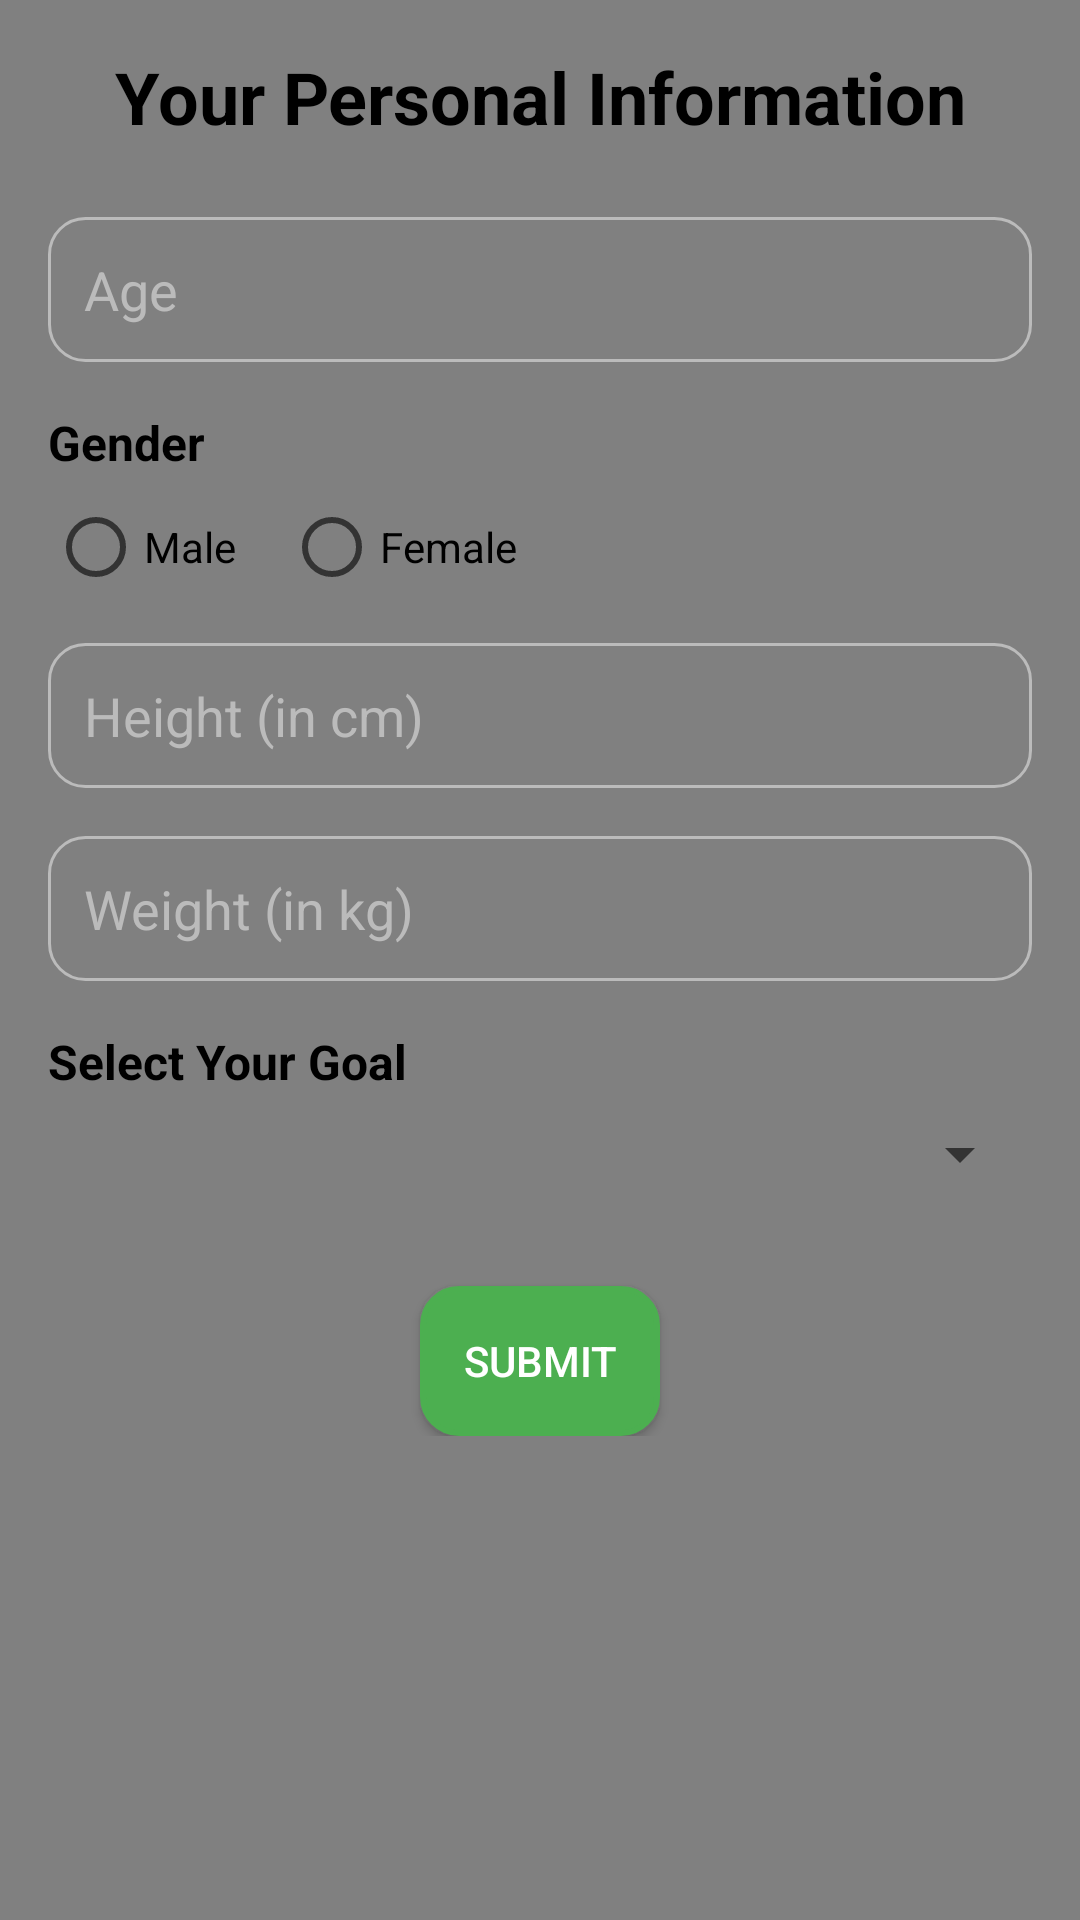

This screen was rendered from an Android layout file. Write that file and the resources it references.
<!-- AndroidManifest.xml: application theme Theme.HT -->
<!-- res/layout/user_info.xml -->
<?xml version="1.0" encoding="utf-8"?>
<ScrollView
    xmlns:android="http://schemas.android.com/apk/res/android"
    android:layout_width="match_parent"
    android:layout_height="match_parent"
    android:background="#808080"
    android:padding="16dp">

    <LinearLayout
        android:layout_width="match_parent"
        android:layout_height="wrap_content"
        android:orientation="vertical"
        android:gravity="center_horizontal">


        
        <TextView
            android:id="@+id/pageTitle"
            android:layout_width="wrap_content"
            android:layout_height="wrap_content"
            android:text="Your Personal Information"
            android:textSize="24sp"
            android:textStyle="bold"
            android:textColor="@color/black"
            android:gravity="center"
            android:layout_marginBottom="24dp" />

        


        
        <EditText
            android:id="@+id/ageEditText"
            android:layout_width="match_parent"
            android:layout_height="wrap_content"
            android:hint="Age"
            android:inputType="number"
            android:background="@drawable/rounded_edit_text"
            android:padding="12dp"
            android:textColor="#000000"
            android:textColorHint="#BBBBBB"
            android:layout_marginBottom="16dp" />

        
        <TextView
            android:layout_width="match_parent"
            android:layout_height="wrap_content"
            android:text="Gender"
            android:textSize="16sp"
            android:layout_marginBottom="8dp"
            android:textStyle="bold"
            android:textColor="@color/black" />

        <RadioGroup
            android:id="@+id/genderRadioGroup"
            android:layout_width="match_parent"
            android:layout_height="wrap_content"
            android:orientation="horizontal"
            android:layout_marginBottom="16dp">

            <RadioButton
                android:id="@+id/maleRadioButton"
                android:layout_width="wrap_content"
                android:layout_height="wrap_content"
                android:text="Male"
                android:textColor="#000000" />

            <RadioButton
                android:id="@+id/femaleRadioButton"
                android:layout_width="wrap_content"
                android:layout_height="wrap_content"
                android:text="Female"
                android:textColor="#000000"
                android:layout_marginStart="16dp" />
        </RadioGroup>

        
        <EditText
            android:id="@+id/heightEditText"
            android:layout_width="match_parent"
            android:layout_height="wrap_content"
            android:hint="Height (in cm)"
            android:inputType="numberDecimal"
            android:background="@drawable/rounded_edit_text"
            android:padding="12dp"
            android:textColor="#000000"
            android:textColorHint="#BBBBBB"
            android:layout_marginBottom="16dp" />

        
        <EditText
            android:id="@+id/weightEditText"
            android:layout_width="match_parent"
            android:layout_height="wrap_content"
            android:hint="Weight (in kg)"
            android:inputType="numberDecimal"
            android:background="@drawable/rounded_edit_text"
            android:padding="12dp"
            android:textColor="#000000"
            android:textColorHint="#BBBBBB"
            android:layout_marginBottom="16dp" />

        
        <TextView
            android:layout_width="match_parent"
            android:layout_height="wrap_content"
            android:text="Select Your Goal"
            android:textSize="16sp"
            android:layout_marginBottom="8dp"
            android:textStyle="bold"
            android:textColor="#000000"
            android:textColorHint="#BBBBBB"
             />

        <Spinner
            android:id="@+id/goalSpinner"
            android:layout_width="match_parent"
            android:layout_height="wrap_content"
            android:layout_marginBottom="16dp" />

        
        <Button
            android:id="@+id/submitButton"
            android:layout_width="80dp"
            android:layout_height="50dp"
            android:text="SUBMIT"
            android:background="@drawable/rounded_button"
            android:textColor="#FFFFFF"
            android:backgroundTint="#4CAF50"
            android:padding="12dp"
            android:layout_marginTop="16dp" />
    </LinearLayout>
</ScrollView>
<!-- resources referenced by this layout -->
<resources>
  <!-- drawable rounded_button (drawable) -->
  <?xml version="1.0" encoding="utf-8"?>
  <shape xmlns:android="http://schemas.android.com/apk/res/android">
      <solid android:color="#4CAF50" /> 
      <corners android:radius="12dp" /> 
      <stroke
          android:width="2dp"
          android:color="#388E3C" /> 
  </shape>
  <!-- drawable rounded_edit_text (drawable) -->
  <?xml version="1.0" encoding="utf-8"?>
  <shape xmlns:android="http://schemas.android.com/apk/res/android">
       
      <corners android:radius="12dp" /> 
      <stroke
          android:width="1dp"
          android:color="#BBBBBB" /> 
  </shape>
  <style name="Theme.HT" parent="Theme.AppCompat.Light.NoActionBar">
          
          <item name="colorPrimary">@color/purple_500</item>
          <item name="colorPrimaryDark">@color/purple_700</item>
          <item name="colorAccent">@color/teal_200</item>
          <item name="android:windowBackground">@color/white</item>
          <item name="colorPrimaryVariant">@color/purple_700</item>
          <item name="colorOnPrimary">@color/white</item>
      </style>
  <!-- not gathered from this repository: default colours our renderer supplied (Android Studio template values) -->
  <color name="purple_500">#FF6200EE</color>
  <color name="purple_700">#FF3700B3</color>
  <color name="teal_200">#FF03DAC5</color>
  <color name="black">#FF000000</color>
  <color name="white">#FFFFFFFF</color>
</resources>
